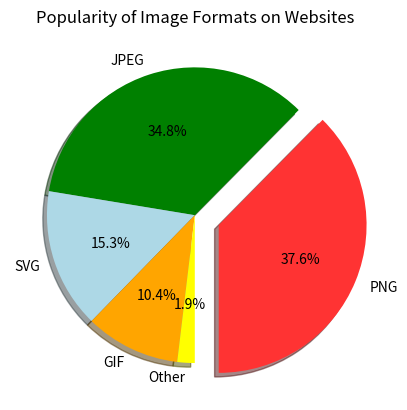

Here is the Python script that generated this plot:
import matplotlib.pyplot as plt

formats = ["PNG", "JPEG", "SVG", "GIF", "Other"]
num_used = [376, 348, 153, 104, 19]

explode = (.175, 0, 0, 0, 0)
wedgeColors = ("#FF3333", "green", "lightblue", "orange", "yellow")

fig1, ax1 = plt.subplots()
ax1.pie(num_used, explode=explode, labels=formats, colors=wedgeColors,
        startangle=-90, autopct="%1.1f%%", shadow=True)

plt.title("Popularity of Image Formats on Websites")
plt.show()
